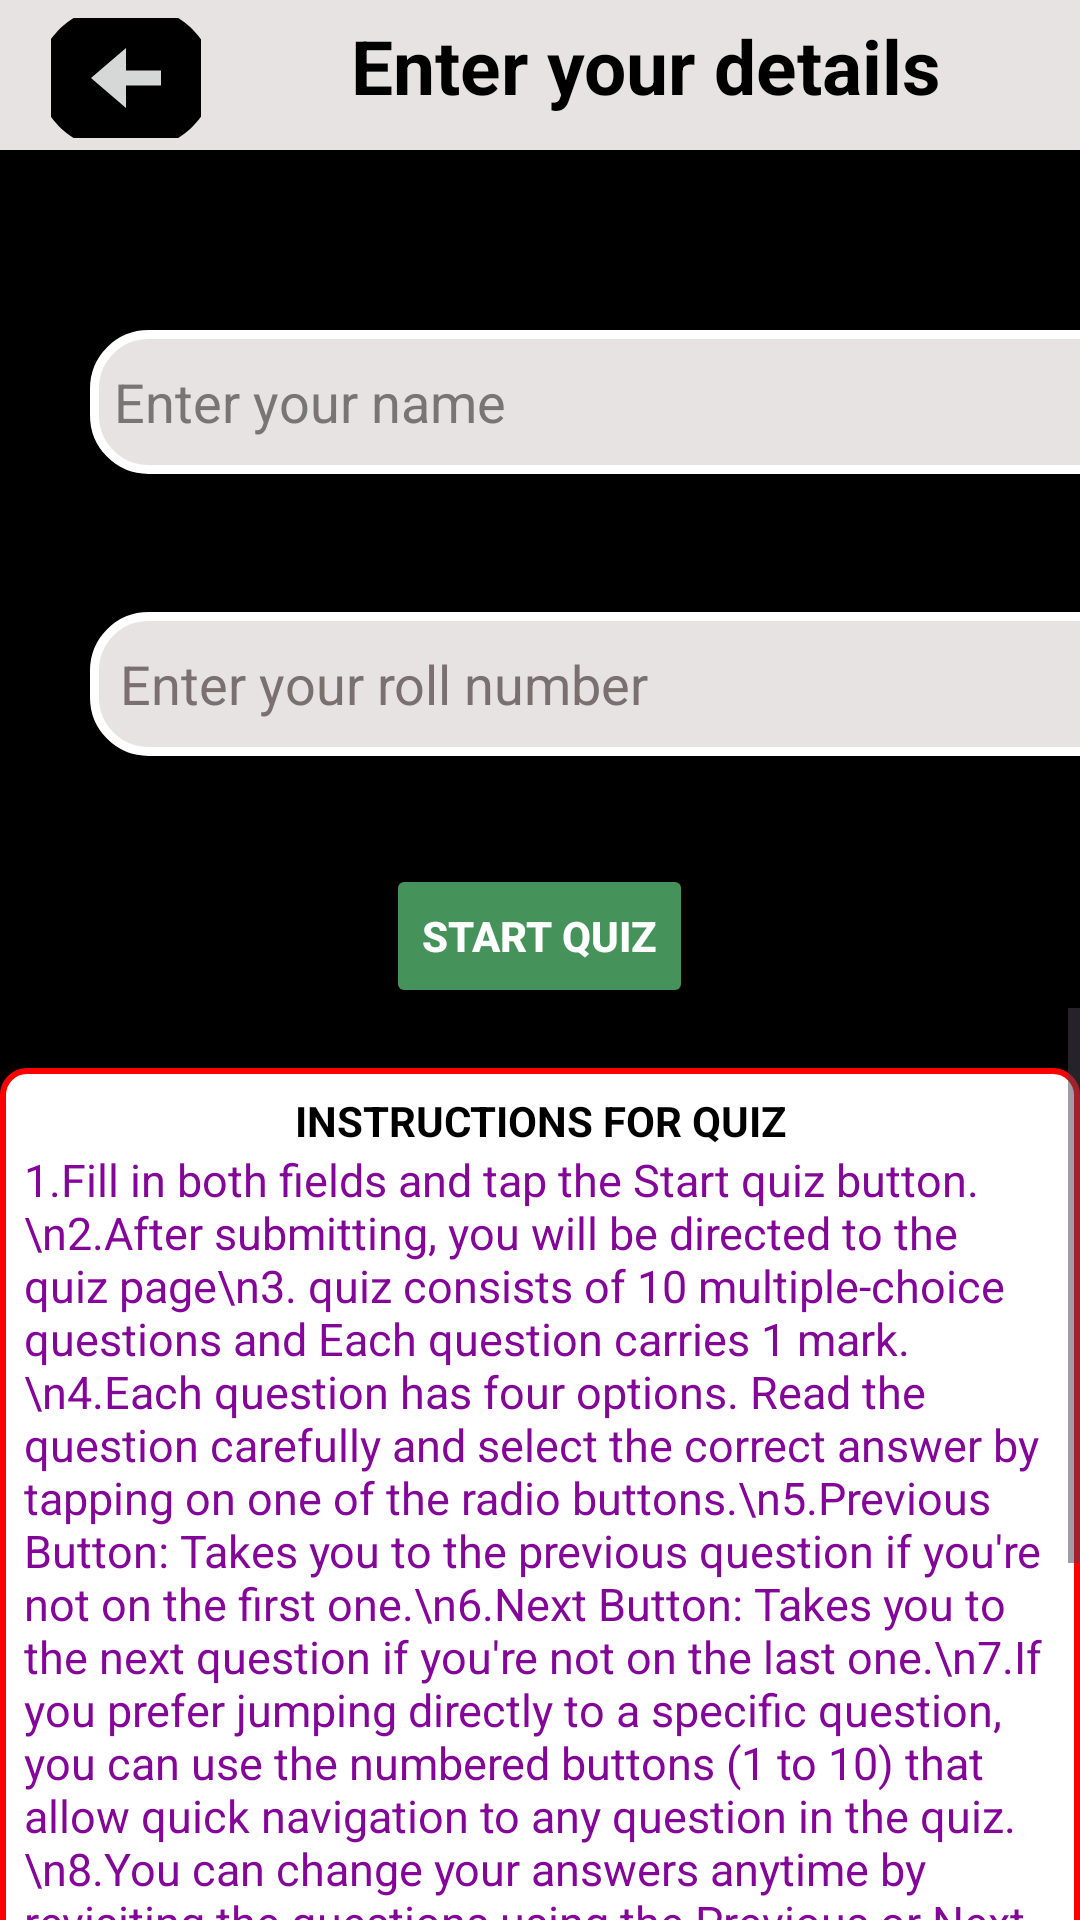

Here is an Android app screen rendered from its layout file. Give the layout XML and the strings, colors and styles it references.
<!-- AndroidManifest.xml: application theme Theme.Myproject -->
<!-- res/layout/fragment_form.xml -->
<?xml version="1.0" encoding="utf-8"?>
<LinearLayout xmlns:android="http://schemas.android.com/apk/res/android"
    xmlns:tools="http://schemas.android.com/tools"
    android:layout_width="match_parent"
    android:layout_height="match_parent"
    android:orientation="vertical"
    tools:context=".FormFragment"
    android:background="@color/black">
    <LinearLayout
        android:layout_width="match_parent"
        android:layout_height="50dp"
        android:orientation="horizontal"
        android:background="@color/whit">

        <ImageButton
            android:id="@+id/hyphen"
            android:layout_width="50dp"
            android:layout_height="40dp"
            android:layout_marginLeft="17dp"
            android:layout_marginTop="6dp"
            android:src="@drawable/baseline_arrow_circle_left_24"
            tools:ignore="TouchTargetSizeCheck" />
        <TextView
            android:layout_width="match_parent"
            android:layout_height="wrap_content"
            android:text="Enter your details"
            android:textStyle="bold"
            android:textColor="@color/black"
            android:textSize="25dp"
            android:layout_marginLeft="50dp"
            android:layout_marginTop="5dp"/>

    </LinearLayout>


    <EditText
        android:id="@+id/nameEditText"
        android:layout_width="350dp"
        android:layout_height="wrap_content"
        android:layout_marginBottom="16dp"
        android:hint="Enter your name"
        android:background="@drawable/custom_edit"
        android:drawableLeft="@drawable/baseline_account_circle_24"
        android:padding="8dp"
        android:layout_marginTop="60dp"
        android:textColor="@color/black"
        android:layout_marginLeft="30dp"
        android:inputType="textPersonName"
        android:minHeight="48dp"
        android:textColorHint="#787575"/>

    <EditText
        android:id="@+id/rollNoEditText"
        android:layout_width="350dp"
        android:layout_height="wrap_content"
        android:layout_marginBottom="16dp"
        android:hint="Enter your roll number"
        android:background="@drawable/custom_edit"
        android:drawableLeft="@drawable/baseline_note_alt_24"
        android:layout_marginTop="30dp"
        android:textColor="@color/black"
        android:padding="10dp"
        android:layout_marginLeft="30dp"
        android:inputType="number"
        android:minHeight="48dp"
        android:textColorHint="#7A7070"/>

    <Button
        android:id="@+id/submitButton"
        android:layout_width="wrap_content"
        android:layout_height="wrap_content"
        android:text="Start Quiz"
        android:backgroundTint="#45935A"
        android:layout_marginTop="20dp"
        android:textStyle="bold"
        android:layout_gravity="center"/>
    <ScrollView
        android:layout_width="match_parent"
        android:layout_height="match_parent">
    <LinearLayout
        android:layout_width="match_parent"
        android:layout_height="wrap_content"
        android:background="@drawable/border"
        android:orientation="vertical"
        android:layout_marginTop="20dp">
        <TextView
            android:layout_width="match_parent"
            android:layout_height="wrap_content"
            android:text="INSTRUCTIONS FOR QUIZ"
            android:textColor="@color/black"
            android:textStyle="bold"
            android:gravity="center"/>
        <TextView
            android:layout_width="match_parent"
            android:layout_height="wrap_content"
            android:text="1.Fill in both fields and tap the Start quiz button.\n2.After submitting, you will be directed to the quiz page\n3. quiz consists of 10 multiple-choice questions and Each question carries 1 mark.
\n4.Each question has four options. Read the question carefully and select the correct answer by tapping on one of the radio buttons.\n5.Previous Button: Takes you to the previous question if you're not on the first one.\n6.Next Button: Takes you to the next question if you're not on the last one.\n7.If you prefer jumping directly to a specific question, you can use the numbered buttons (1 to 10) that allow quick navigation to any question in the quiz.\n8.You can change your answers anytime by revisiting the questions using the Previous or Next buttons or the numbered buttons.\n9After you have answered all the questions, tap the Finish button.\n10.If you wish to retake the quiz, simply press the Restart button. This will reset the quiz, clear your answers, and take you back to the first question.\n
11.After finishing, you will be redirected to a new screen where you can review the stored results.\n12.Make sure to fill in your correct Name and Roll Number at the beginning, as this data is used to store your results."
            android:textColor="#830698"
            android:textSize="15dp"/>
    </LinearLayout>
    </ScrollView>
</LinearLayout>
<!-- resources referenced by this layout -->
<resources>
  <color name="black">#FF000000</color>
  <color name="whit">#E8E3E3</color>
  <!-- drawable baseline_arrow_circle_left_24 (drawable) -->
  <vector android:height="60dp" android:tint="#000000"
      android:viewportHeight="24" android:viewportWidth="24"
      android:width="70dp" xmlns:android="http://schemas.android.com/apk/res/android">
      <path android:fillColor="@android:color/white" android:pathData="M2,12c0,5.52 4.48,10 10,10s10,-4.48 10,-10c0,-5.52 -4.48,-10 -10,-10C6.48,2 2,6.48 2,12zM12,11l4,0v2l-4,0l0,3l-4,-4l4,-4L12,11z"/>
  </vector>
  <!-- drawable border (drawable) -->
  <shape xmlns:android="http://schemas.android.com/apk/res/android">
      <solid android:color="#FFFFFF"/> 
      <stroke
          android:width="2dp"
          android:color="#FF0000"/>
      <corners android:radius="8dp"/> 
      <padding
          android:left="8dp"
          android:top="8dp"
          android:right="8dp"
          android:bottom="8dp"/> 
  </shape>
  <!-- drawable custom_edit (drawable) -->
  <?xml version="1.0" encoding="utf-8"?>
  <shape xmlns:android="http://schemas.android.com/apk/res/android"
      android:shape="rectangle">
      <stroke
          android:width="3dp"
          android:color="@color/white" />
      <solid android:color="@color/whit"/>
      <corners
          android:radius="18dp" />
  
  </shape>
  <style name="Theme.Myproject" parent="Base.Theme.Myproject" />
  <color name="white">#FFFFFFFF</color>
  <style name="Base.Theme.Myproject" parent="Theme.Material3.DayNight.NoActionBar">
          
          
  
          <item name="android:textColor">@color/white</item>
      </style>
</resources>
